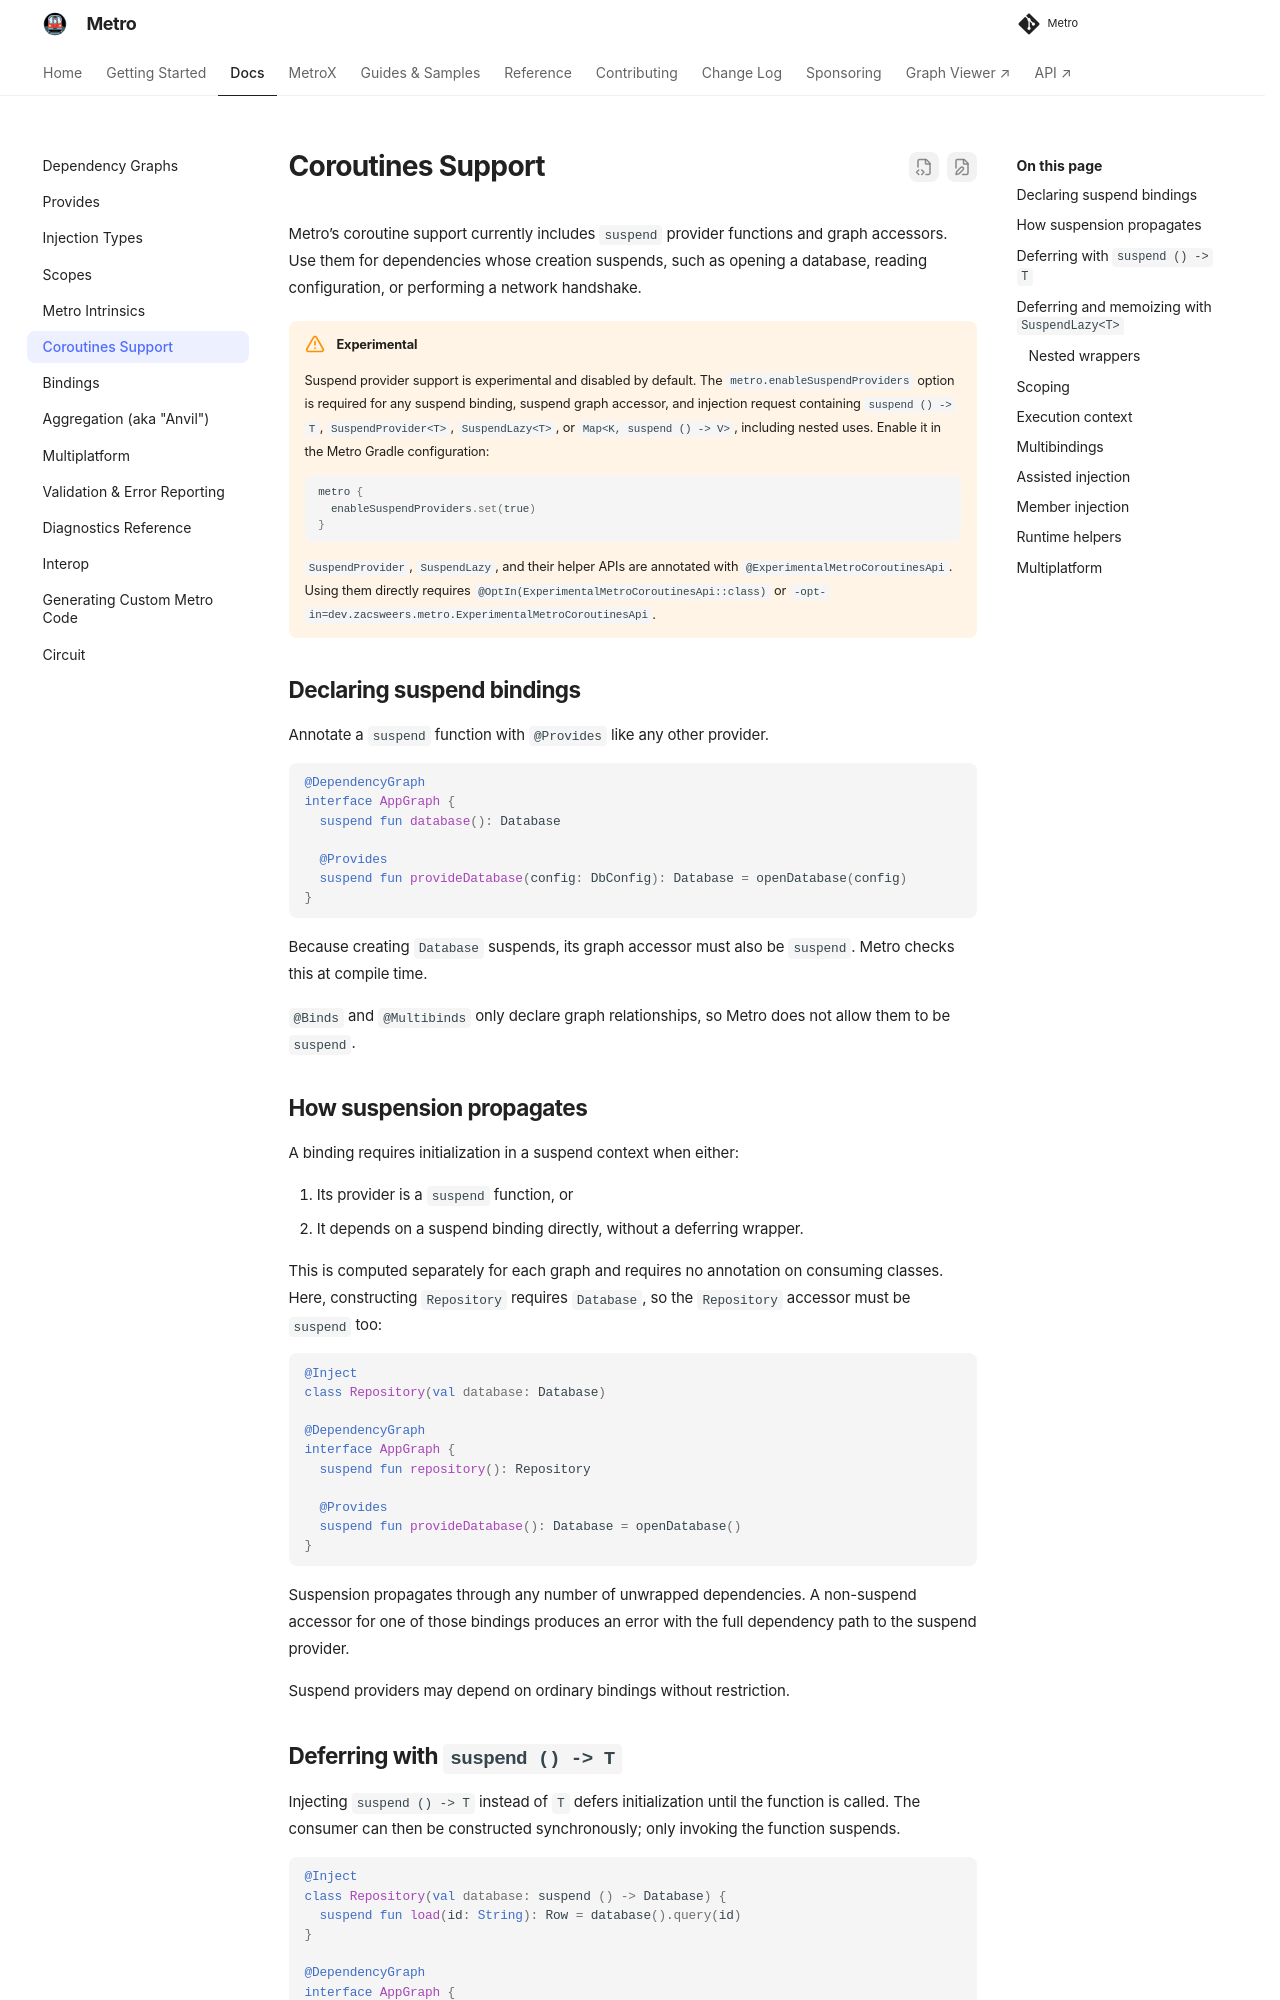

repository: ZacSweers/metro · page: 1.4.5/coroutines/index.html · generator: mkdocs

# Coroutines Support

Metro's coroutine support currently includes `suspend` provider functions and graph accessors. Use them for dependencies whose creation suspends, such as opening a database, reading configuration, or performing a network handshake.

!!! warning "Experimental"

    Suspend provider support is experimental and disabled by default. The `metro.enableSuspendProviders` option is required for any suspend binding, suspend graph accessor, and injection request containing `suspend () -> T`, `SuspendProvider<T>`, `SuspendLazy<T>`, or `Map<K, suspend () -> V>`, including nested uses. Enable it in the Metro Gradle configuration:

    ```kotlin
    metro {
      enableSuspendProviders.set(true)
    }
    ```

    `SuspendProvider`, `SuspendLazy`, and their helper APIs are annotated with `@ExperimentalMetroCoroutinesApi`. Using them directly requires `@OptIn(ExperimentalMetroCoroutinesApi::class)` or `-opt-in=dev.zacsweers.metro.ExperimentalMetroCoroutinesApi`.

## Declaring suspend bindings

Annotate a `suspend` function with `@Provides` like any other provider.

```kotlin
@DependencyGraph
interface AppGraph {
  suspend fun database(): Database

  @Provides
  suspend fun provideDatabase(config: DbConfig): Database = openDatabase(config)
}
```

Because creating `Database` suspends, its graph accessor must also be `suspend`. Metro checks this at compile time.

`@Binds` and `@Multibinds` only declare graph relationships, so Metro does not allow them to be `suspend`.

## How suspension propagates

A binding requires initialization in a suspend context when either:

1. Its provider is a `suspend` function, or
2. It depends on a suspend binding directly, without a deferring wrapper.

This is computed separately for each graph and requires no annotation on consuming classes. Here, constructing `Repository` requires `Database`, so the `Repository` accessor must be `suspend` too:

```kotlin
@Inject
class Repository(val database: Database)

@DependencyGraph
interface AppGraph {
  suspend fun repository(): Repository

  @Provides
  suspend fun provideDatabase(): Database = openDatabase()
}
```

Suspension propagates through any number of unwrapped dependencies. A non-suspend accessor for one of those bindings produces an error with the full dependency path to the suspend provider.

Suspend providers may depend on ordinary bindings without restriction.
